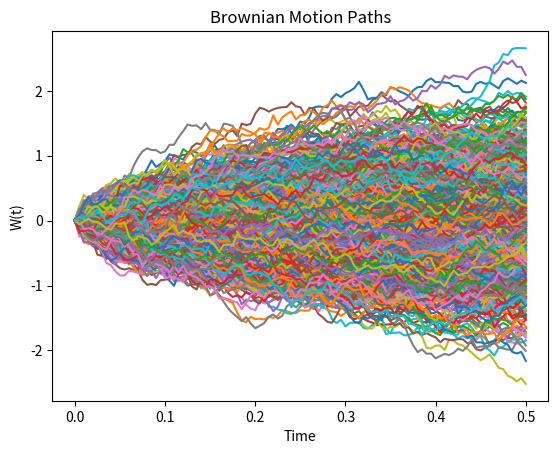
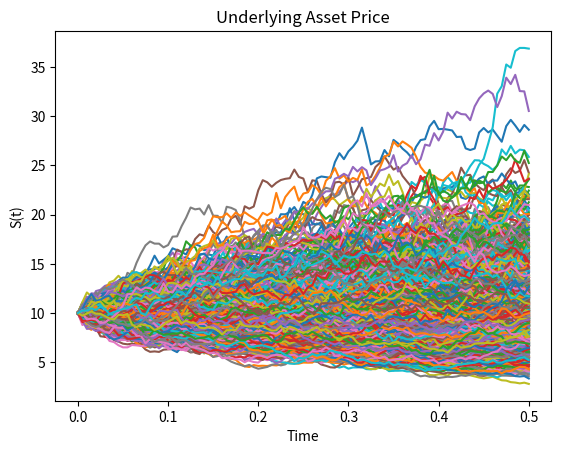

These charts were generated, in order, by the following Python code:
# -*- coding: utf-8 -*-


import numpy as np
import matplotlib.pyplot as plt

# Parameters
T = 0.5
r = 0.1
sigma = 0.5
N = 100
deltat = T / N
Nmc = 1000

W = np.zeros((N + 1, Nmc))  # Brownian Motion
S = np.zeros((N + 1, Nmc))  # Underlying Asset
finalvalueW = np.zeros(Nmc + 1)
finalvalueS = np.zeros(Nmc + 1)
S[0, :] = 10  # Underlying Asset Initial Value
t = np.linspace(0, T, N + 1)  

# Simulation
for k in range(Nmc):
    for i in range(1, N + 1):
        g = np.random.randn()
        W[i, k] = W[i-1, k] + g * np.sqrt(deltat)
        S[i, k] = S[i-1, k] * (1 + r * deltat + sigma * g * np.sqrt(deltat))
    finalvalueW[k] = W[N, k]
    finalvalueS[k] = S[N, k]

        
Esperance_W = np.mean(finalvalueW)
Variance_W = np.var(finalvalueW)
Esperance_S = np.mean(finalvalueS)
Variance_S = np.var(finalvalueS)

print(f'Esperance W: {Esperance_W}')
print(f'Variance W: {Variance_W}')
print(f'Esperance S: {Esperance_S}')
print(f'Variance S: {Variance_S}')

plt.figure()
for k in range(Nmc):
    plt.plot(t, W[:, k])
plt.title('Brownian Motion Paths')
plt.xlabel('Time')
plt.ylabel('W(t)')

plt.figure()
for k in range(Nmc):
    plt.plot(t, S[:, k])
plt.title('Underlying Asset Price')
plt.xlabel('Time')
plt.ylabel('S(t)')

plt.show()